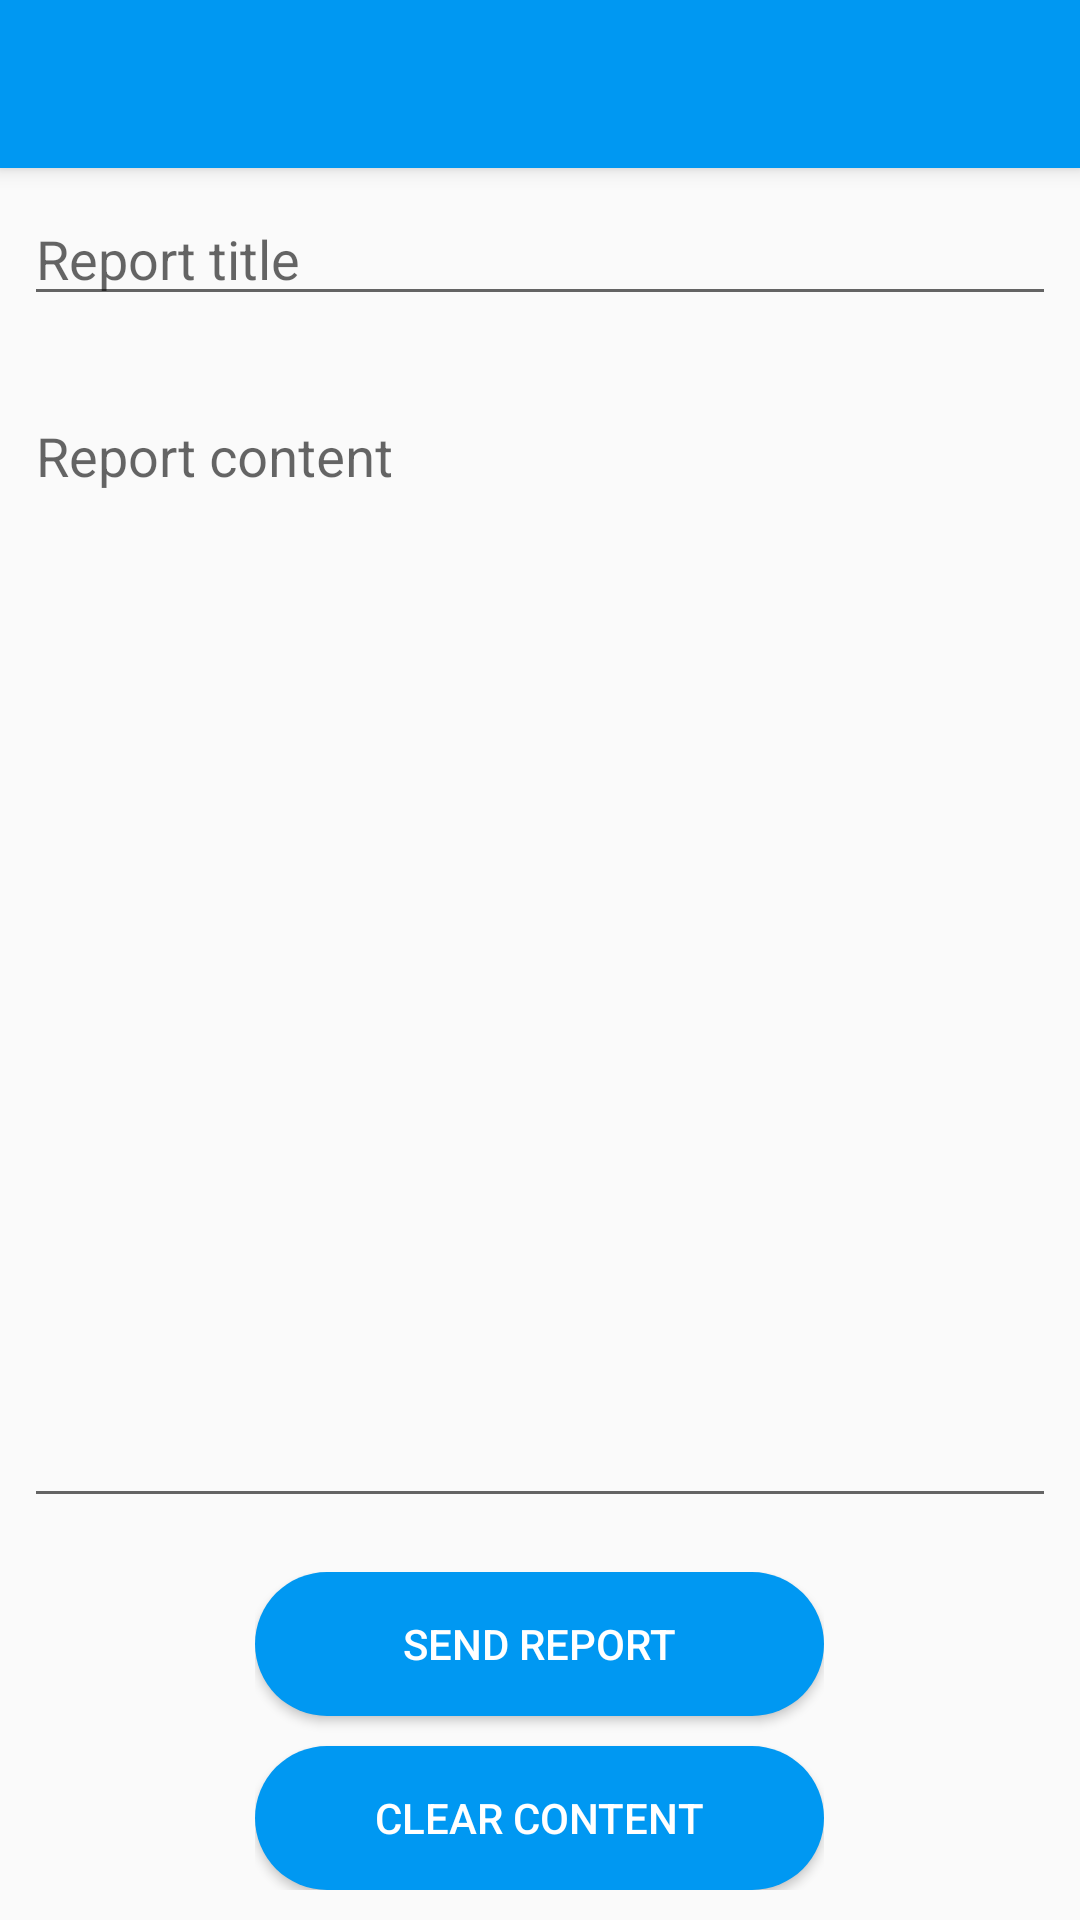

This screen was rendered from an Android layout file. Write that file and the resources it references.
<!-- AndroidManifest.xml: application theme AppTheme -->
<!-- res/layout/fragment_report_problem.xml -->
<?xml version="1.0" encoding="utf-8"?>
<LinearLayout xmlns:android="http://schemas.android.com/apk/res/android"
        xmlns:tools="http://schemas.android.com/tools"
        android:layout_width="match_parent"
        android:layout_height="match_parent"
        android:orientation="vertical"
        tools:context=".navigationtabs.reportproblem.ReportProblemFragment">

    <include
            android:id="@+id/toolbar"
            layout="@layout/toolbar"
            />

    <LinearLayout
            android:layout_width="match_parent"
            android:layout_height="match_parent"
            android:orientation="vertical"
            >
        <EditText
                android:id="@+id/report_title"
                android:layout_width="match_parent"
                android:layout_height="wrap_content"
                android:inputType="text"
                android:hint="@string/report_title"
                android:layout_margin="8dp"
                android:imeOptions="actionNext"
                android:textAppearance="@style/TextAppearance.AppCompat.Medium"
                />


        <com.google.android.material.textfield.TextInputLayout
                android:id="@+id/report_content_container"
                android:layout_width="match_parent"
                android:layout_height="0dp"
                android:layout_weight="1"
                android:padding="8dp">

            <com.google.android.material.textfield.TextInputEditText
                    android:id="@+id/report_content"
                    android:layout_width="match_parent"
                    android:layout_height="match_parent"
                    android:layout_weight="1"
                    android:gravity="top|start"
                    android:hint="@string/report_content"
                    android:imeOptions="actionDone"
                    android:textAppearance="@style/TextAppearance.AppCompat.Medium"

                    />
        </com.google.android.material.textfield.TextInputLayout>


        <LinearLayout
                android:id="@+id/button_container"
                android:layout_width="wrap_content"
                android:layout_height="wrap_content"
                android:layout_gravity="center"
                android:orientation="vertical"
                android:layout_margin="10dp"
                >

            <Button
                    android:id="@+id/send_button"
                    android:layout_width="match_parent"
                    android:layout_height="wrap_content"
                    android:textColor="@color/white"
                    android:paddingStart="40dp"
                    android:paddingEnd="40dp"
                    android:background="@drawable/circle_shape_background"
                    android:text="@string/send_report"
                    android:layout_marginBottom="10dp"
                    />

            <Button
                    android:id="@+id/clear_button"
                    android:layout_width="match_parent"
                    android:layout_height="wrap_content"
                    android:paddingStart="40dp"
                    android:paddingEnd="40dp"
                    android:textColor="@color/white"
                    android:background="@drawable/circle_shape_background"
                    android:text="@string/clear_content"
                    />

        </LinearLayout>

    </LinearLayout>






</LinearLayout>
<!-- res/layout/toolbar.xml (included above) -->
<?xml version="1.0" encoding="utf-8"?>
<androidx.appcompat.widget.Toolbar xmlns:android="http://schemas.android.com/apk/res/android"
        android:layout_width="match_parent"
        android:layout_height="wrap_content"
        xmlns:app="http://schemas.android.com/apk/res-auto"
        android:background="@color/google_blue"
        app:titleTextColor="@color/white"
        app:subtitleTextColor="@color/white"
        android:elevation="4dp"
        android:theme="@style/ToolbarTheme" >
>
</androidx.appcompat.widget.Toolbar>
<!-- resources referenced by this layout -->
<resources>
  <color name="google_blue">#0098f2</color>
  <color name="white">#ffffff</color>
  <!-- drawable circle_shape_background (drawable) -->
  <?xml version="1.0" encoding="utf-8"?>
  <shape xmlns:android="http://schemas.android.com/apk/res/android"
          android:shape="rectangle">
  
      <corners android:radius="50dp" />
      <solid android:color="@color/google_blue" />
  </shape>
  <string name="clear_content">Clear content</string>
  <string name="report_content">Report content</string>
  <string name="report_title">Report title</string>
  <string name="send_report">Send report</string>
  <style name="ToolbarTheme" parent="@style/ThemeOverlay.AppCompat.ActionBar">
          <item name="colorControlNormal">@color/white</item>
      </style>
  <style name="AppTheme" parent="Theme.AppCompat.Light.NoActionBar">
          
          <item name="colorPrimary">@color/google_blue</item>
          <item name="colorPrimaryDark">@color/google_blue</item>
          <item name="colorAccent">@color/colorAccent</item>
  
      </style>
  <color name="colorAccent">#66aed8</color>
</resources>
